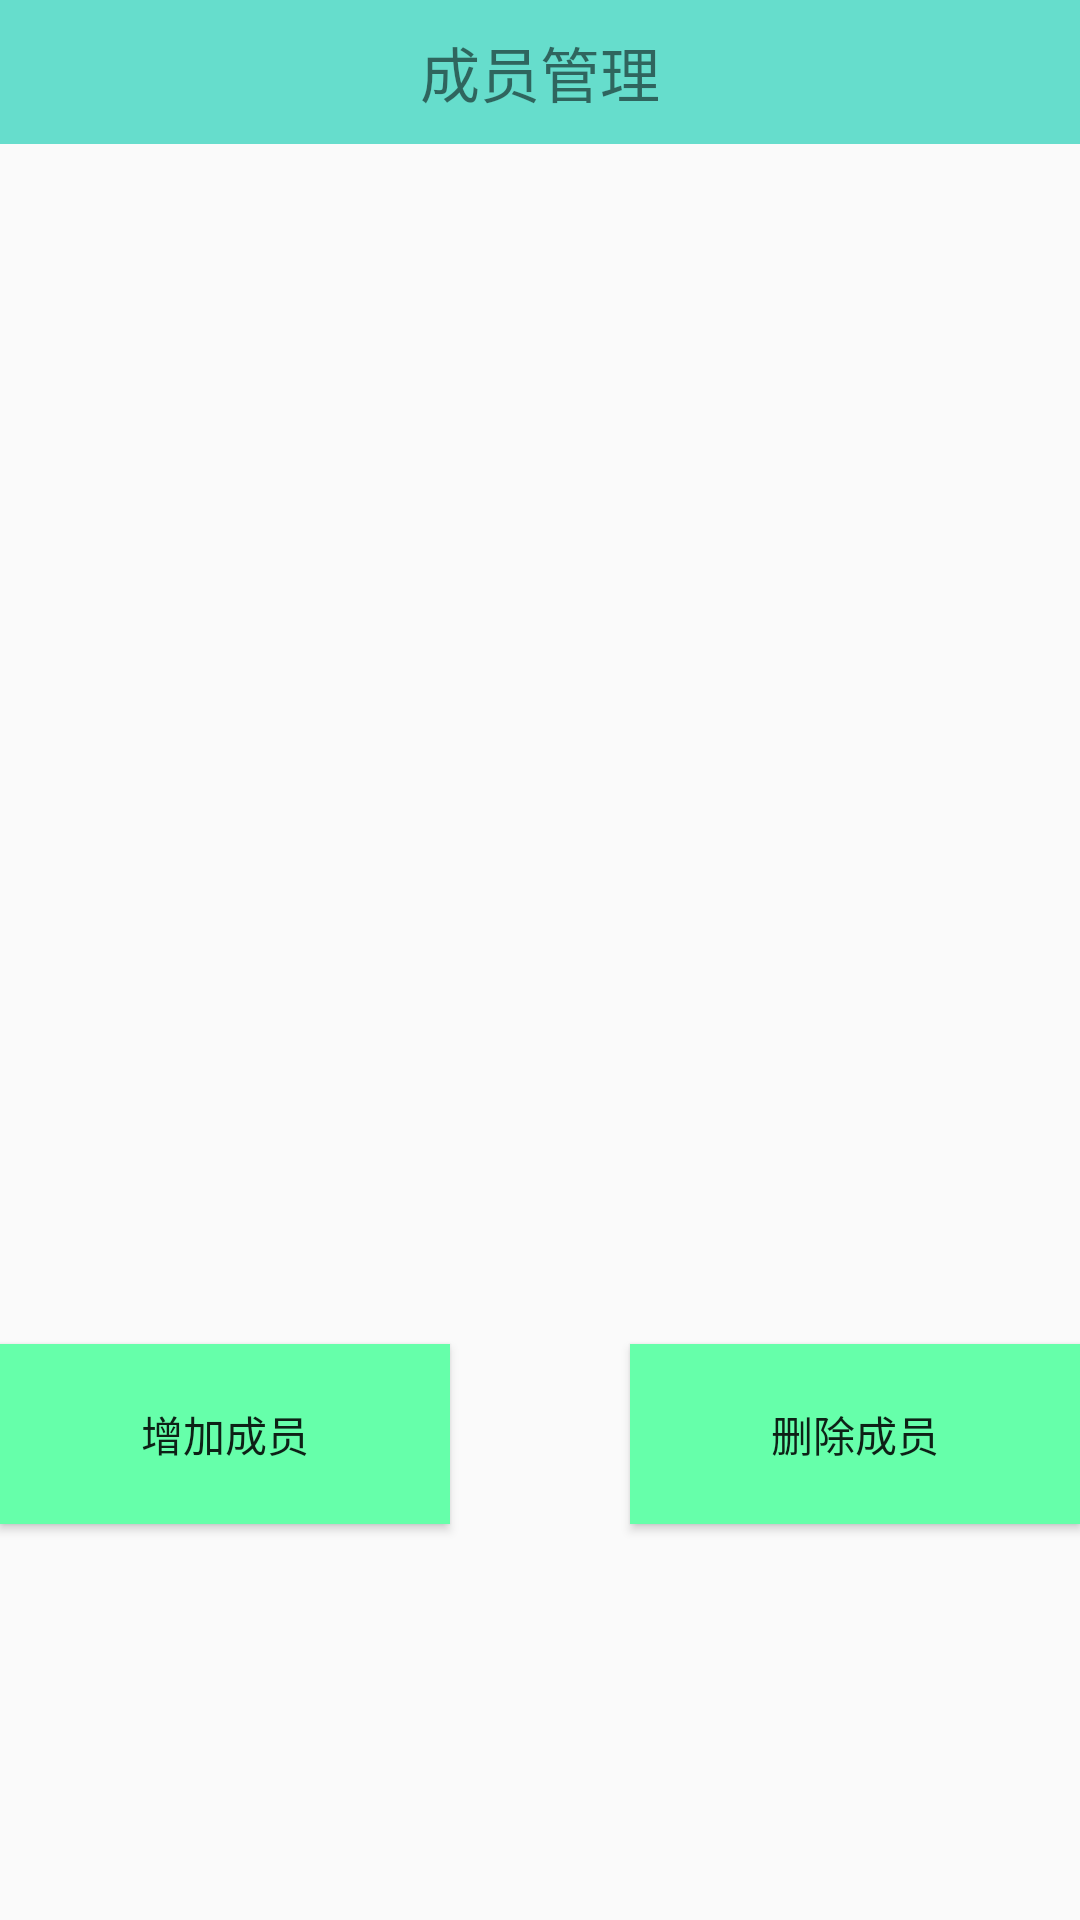

This screen was rendered from an Android layout file. Write that file and the resources it references.
<!-- AndroidManifest.xml: application theme AppTheme -->
<!-- res/layout/activity_member.xml -->
<?xml version="1.0" encoding="utf-8"?>
<RelativeLayout xmlns:android="http://schemas.android.com/apk/res/android"
    android:orientation="vertical" android:layout_width="match_parent"
    android:layout_height="match_parent">
    <TextView
        android:text="成员管理"
        android:gravity="center"
        android:textSize="20sp"
        android:layout_width="match_parent"
        android:layout_height="48dp"
        android:id="@+id/title_member"
        android:background="#66ddcc"/>
    <ListView
        android:id="@android:id/list"
        android:layout_width="match_parent"
        android:layout_height="400dp"
        android:layout_below="@id/title_member"

        >
    </ListView>
    <Button
        android:id="@+id/button_member_1"
        android:layout_width="150dp"
        android:layout_height="60dp"
        android:layout_below="@android:id/list"
        android:layout_alignParentLeft="true"
        android:layout_alignParentStart="true"
        android:text="增加成员"
        android:background="@color/colorButton"/>
    <Button
        android:id="@+id/button_member_2"
        android:layout_width="150dp"
        android:layout_height="60dp"
        android:layout_below="@android:id/list"
        android:layout_alignParentRight="true"
        android:layout_alignParentEnd="true"
        android:text="删除成员"
        android:background="@color/colorButton"
        />
</RelativeLayout>
<!-- resources referenced by this layout -->
<resources>
  <color name="colorButton">#66ffaa</color>
  <style name="AppTheme" parent="Theme.AppCompat.Light.NoActionBar">
          
          <item name="colorPrimary">#66ddcc</item>
          <item name="colorPrimaryDark">#66cccc</item>
          <item name="colorAccent">@color/colorAccent</item>
  
      </style>
  <color name="colorAccent">#FF4081</color>
</resources>
